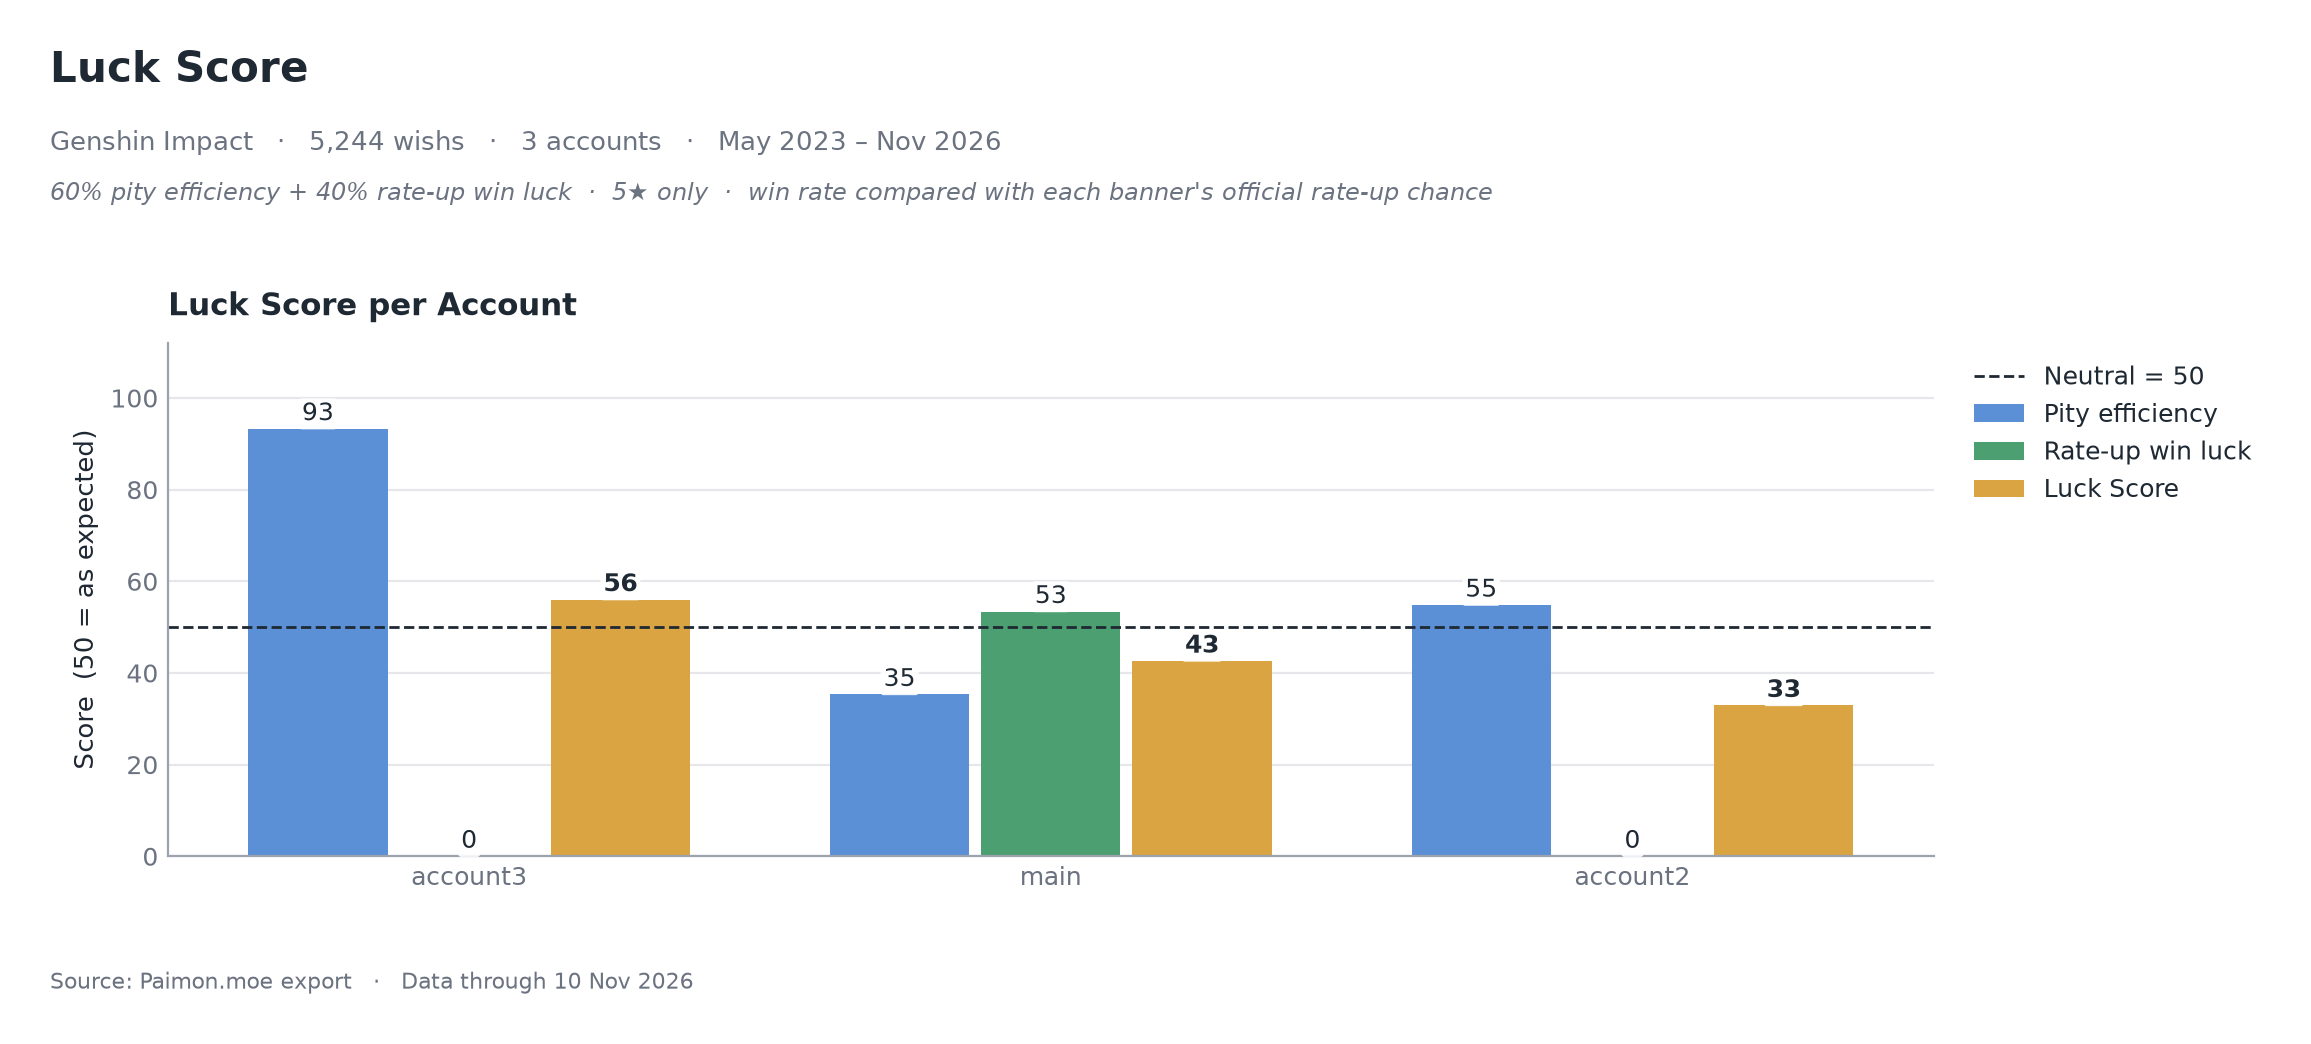

The table this chart was drawn from, first rows:
account, avg_pity_luck, win_rate_5star_pct, expected_win_rate_pct, win_rate_luck, luck_score
account3, 93.3, 0.0, 50.0, 0.0, 56.0
main, 35.3, 60.8, 56.9, 53.4, 42.6
account2, 54.8, 0.0, 50.0, 0.0, 32.9
